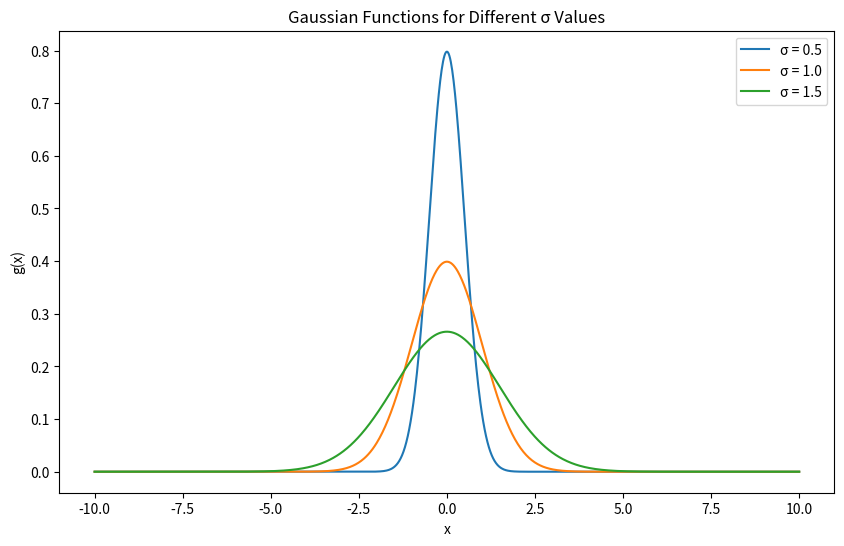
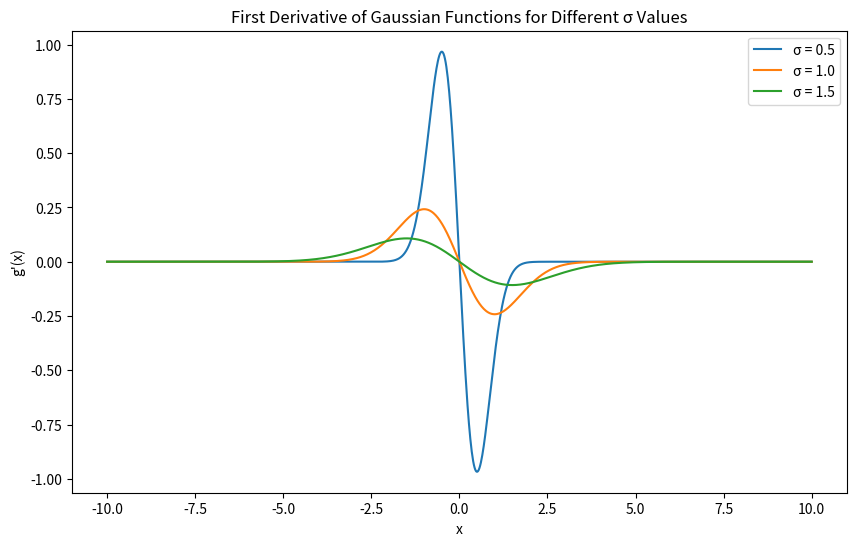

Generate these figures, in order, with matplotlib:
""""This problem is based on Problem 6.1.3 in the Textbook"""

import numpy as np
import matplotlib.pyplot as plt


# Define the Gaussian function
def gaussian(x, mu, sigma):
    return (1 / (sigma * np.sqrt(2 * np.pi))) * np.exp(-((x - mu) ** 2) / (2 * sigma ** 2))


# Parameters
mu = 0
sigmas = [0.5, 1.0, 1.5]
x = np.linspace(-10, 10, 1000)  # 1000 points in the interval [-10, 10]
h = 0.01  # Small step for derivative calculation

# Plot the Gaussian functions
plt.figure(figsize=(10, 6))
for sigma in sigmas:
    g_x = gaussian(x, mu, sigma)
    plt.plot(x, g_x, label=f'σ = {sigma}')

    # Check normalization by integrating (summing) using the trapezoidal rule
    area = np.trapz(g_x, x)
    print(f'Normalization check for σ={sigma}: Area = {area:.4f}')

plt.title("Gaussian Functions for Different σ Values")
plt.xlabel("x")
plt.ylabel("g(x)")
plt.legend()
plt.show()

# Calculate and plot the first derivative using central difference approximation
plt.figure(figsize=(10, 6))
for sigma in sigmas:
    g_x = gaussian(x, mu, sigma)
    g_prime_x = (gaussian(x + h, mu, sigma) - gaussian(x - h, mu, sigma)) / (2 * h)
    plt.plot(x, g_prime_x, label=f'σ = {sigma}')

plt.title("First Derivative of Gaussian Functions for Different σ Values")
plt.xlabel("x")
plt.ylabel("g'(x)")
plt.legend()
plt.show()